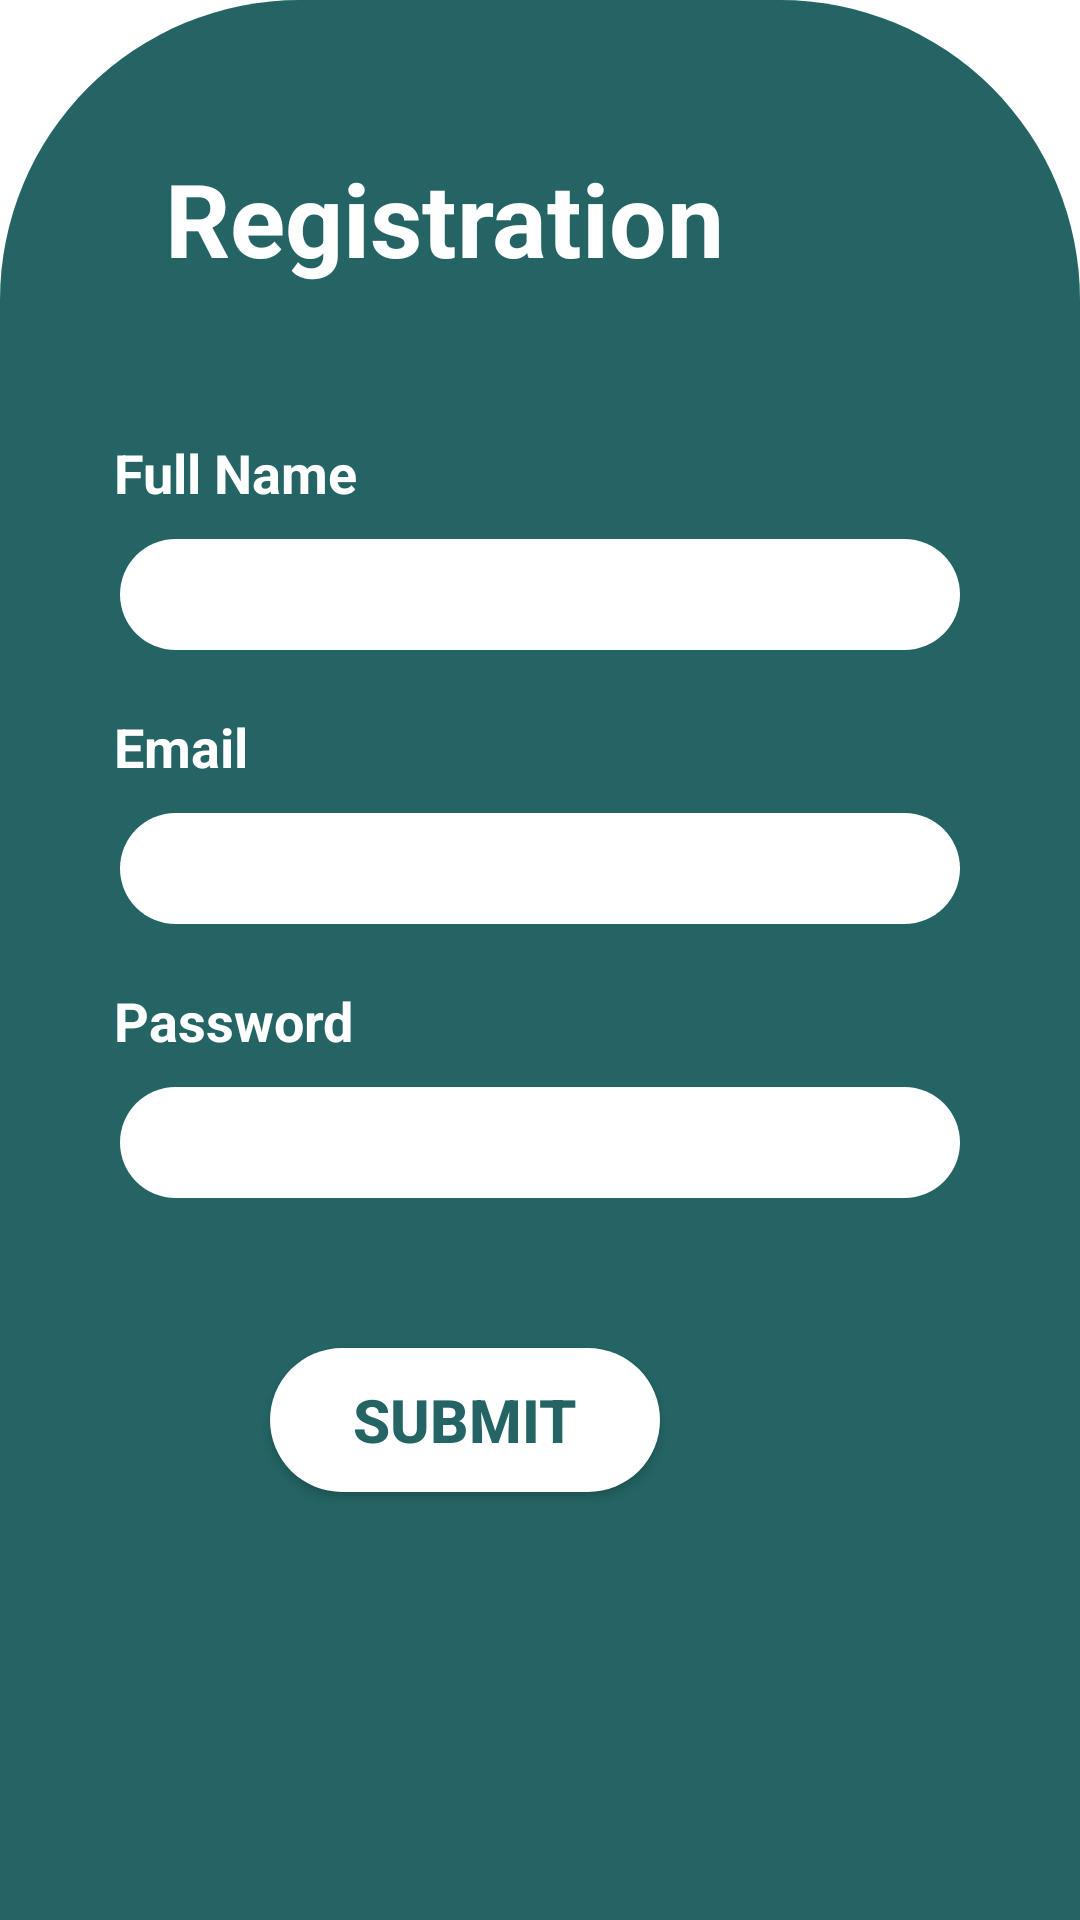

Reconstruct the res/layout file that produces this screen, plus the resources it refers to.
<!-- AndroidManifest.xml: application theme Theme.VicanzaTripPlanner -->
<!-- res/layout/activity_registration.xml -->
<?xml version="1.0" encoding="utf-8"?>
<LinearLayout xmlns:android="http://schemas.android.com/apk/res/android"
    xmlns:app="http://schemas.android.com/apk/res-auto"
    xmlns:tools="http://schemas.android.com/tools"
    android:id="@+id/main"
    android:layout_width="match_parent"
    android:layout_height="match_parent"
    android:orientation="vertical"
    android:background="@drawable/full_green_frame"

    android:layout_margin="50dp"
    tools:context=".Registration">

    <TextView
        android:layout_width="wrap_content"
        android:layout_height="wrap_content"
        android:text="@string/register"
        android:textColor="#FFFFFF"
        android:textSize="34sp"
        android:textStyle="bold"
        android:layout_marginStart="55dp"
        android:layout_marginTop="50dp"
        android:layout_marginBottom="30dp"
        />


    <TextView
        android:layout_width="match_parent"
        android:layout_height="wrap_content"
        android:text="@string/name"
        android:textColor="#FFFFFF"
        android:textSize="18sp"
        android:textStyle="bold"
        android:layout_marginStart="38dp"
        android:layout_marginTop="20dp"
        />

    <EditText
        android:id="@+id/username"
        android:layout_width="match_parent"
        android:layout_height="37dp"
        android:layout_marginTop="10dp"
        android:layout_marginLeft="40dp"
        android:layout_marginRight="40dp"
        android:textColorHint="#246464"
        android:background="@drawable/rounded_edit_text"
        android:padding="10dp"
        android:gravity="center_vertical" />

    <TextView
        android:layout_width="match_parent"
        android:layout_height="wrap_content"
        android:text="@string/email"
        android:textColor="#FFFFFF"
        android:textSize="18sp"
        android:textStyle="bold"
        android:layout_marginStart="38dp"
        android:layout_marginTop="20dp"
        />
    
    <EditText
        android:id="@+id/email"
        android:layout_width="match_parent"
        android:layout_height="37dp"
        android:layout_marginTop="10dp"
        android:background="@drawable/rounded_edit_text"
        android:textColorHint="#246464"
        android:layout_marginLeft="40dp"
        android:layout_marginRight="40dp"
        android:padding="10dp"
        android:gravity="center_vertical"
        android:inputType="textEmailAddress" />
    <TextView
        android:layout_width="match_parent"
        android:layout_height="wrap_content"
        android:text="@string/password"
        android:textColor="#FFFFFF"
        android:textSize="18sp"
        android:textStyle="bold"
        android:layout_marginStart="38dp"
        android:layout_marginTop="20dp"
        />

    <EditText
        android:id="@+id/password"
        android:layout_width="match_parent"
        android:layout_height="37dp"
        android:layout_marginTop="10dp"
        android:layout_marginLeft="40dp"
        android:layout_marginRight="40dp"
        android:textColorHint="#246464"
        android:background="@drawable/rounded_edit_text"
        android:inputType="numberPassword"
        android:padding="10dp"
        android:gravity="center_vertical" />


    <androidx.appcompat.widget.AppCompatButton
        android:layout_width="130dp"
        android:id="@+id/registrationButton"
        android:layout_height="wrap_content"
        android:textColor="#246464"
        android:background="@drawable/submit_buttom"
        android:text="@string/submit"
        android:layout_marginStart="90dp"
        android:layout_marginTop="50dp"
        android:textStyle="bold"
        android:textSize="20sp"
        />

</LinearLayout>
<!-- resources referenced by this layout -->
<resources>
  <!-- drawable full_green_frame (drawable) -->
  <?xml version="1.0" encoding="utf-8"?>
  
  <shape xmlns:android="http://schemas.android.com/apk/res/android"
      >
      <solid android:color="#246464" />
      <corners android:topLeftRadius="100dp"
          android:topRightRadius="100dp" />
     
  </shape>
  <!-- drawable rounded_edit_text (drawable) -->
  <?xml version="1.0" encoding="utf-8"?>
  
  <shape xmlns:android="http://schemas.android.com/apk/res/android"
      >
      <solid android:color="#FFFFFF" />
      <corners android:radius="30dp"/>
  </shape>
  <!-- drawable submit_buttom (drawable) -->
  <?xml version="1.0" encoding="utf-8"?>
  
  <shape xmlns:android="http://schemas.android.com/apk/res/android"
      >
      <solid android:color="@color/white" />
      <corners android:topLeftRadius="100dp"
          android:topRightRadius="100dp"
          android:bottomRightRadius="100dp"
          android:bottomLeftRadius="100dp"
          />
  </shape>
  <string name="email">Email</string>
  <string name="name">Full Name</string>
  <string name="password">Password</string>
  <string name="register">Registration</string>
  <string name="submit">Submit</string>
  <style name="Theme.VicanzaTripPlanner" parent="Theme.MaterialComponents.DayNight.DarkActionBar">
          
          <item name="colorPrimary">@color/purple_500</item>
          <item name="colorPrimaryVariant">@color/purple_700</item>
          <item name="colorOnPrimary">@color/white</item>
          
          <item name="colorSecondary">@color/teal_200</item>
          <item name="colorSecondaryVariant">@color/teal_700</item>
          <item name="colorOnSecondary">@color/black</item>
          
          <item name="android:statusBarColor">?attr/colorPrimaryVariant</item>
          
      </style>
  <!-- not gathered from this repository: default colours our renderer supplied (Android Studio template values) -->
  <color name="purple_500">#FF6200EE</color>
  <color name="purple_700">#FF3700B3</color>
  <color name="teal_200">#FF03DAC5</color>
  <color name="teal_700">#FF018786</color>
  <color name="black">#FF000000</color>
  <color name="white">#FFFFFFFF</color>
</resources>
